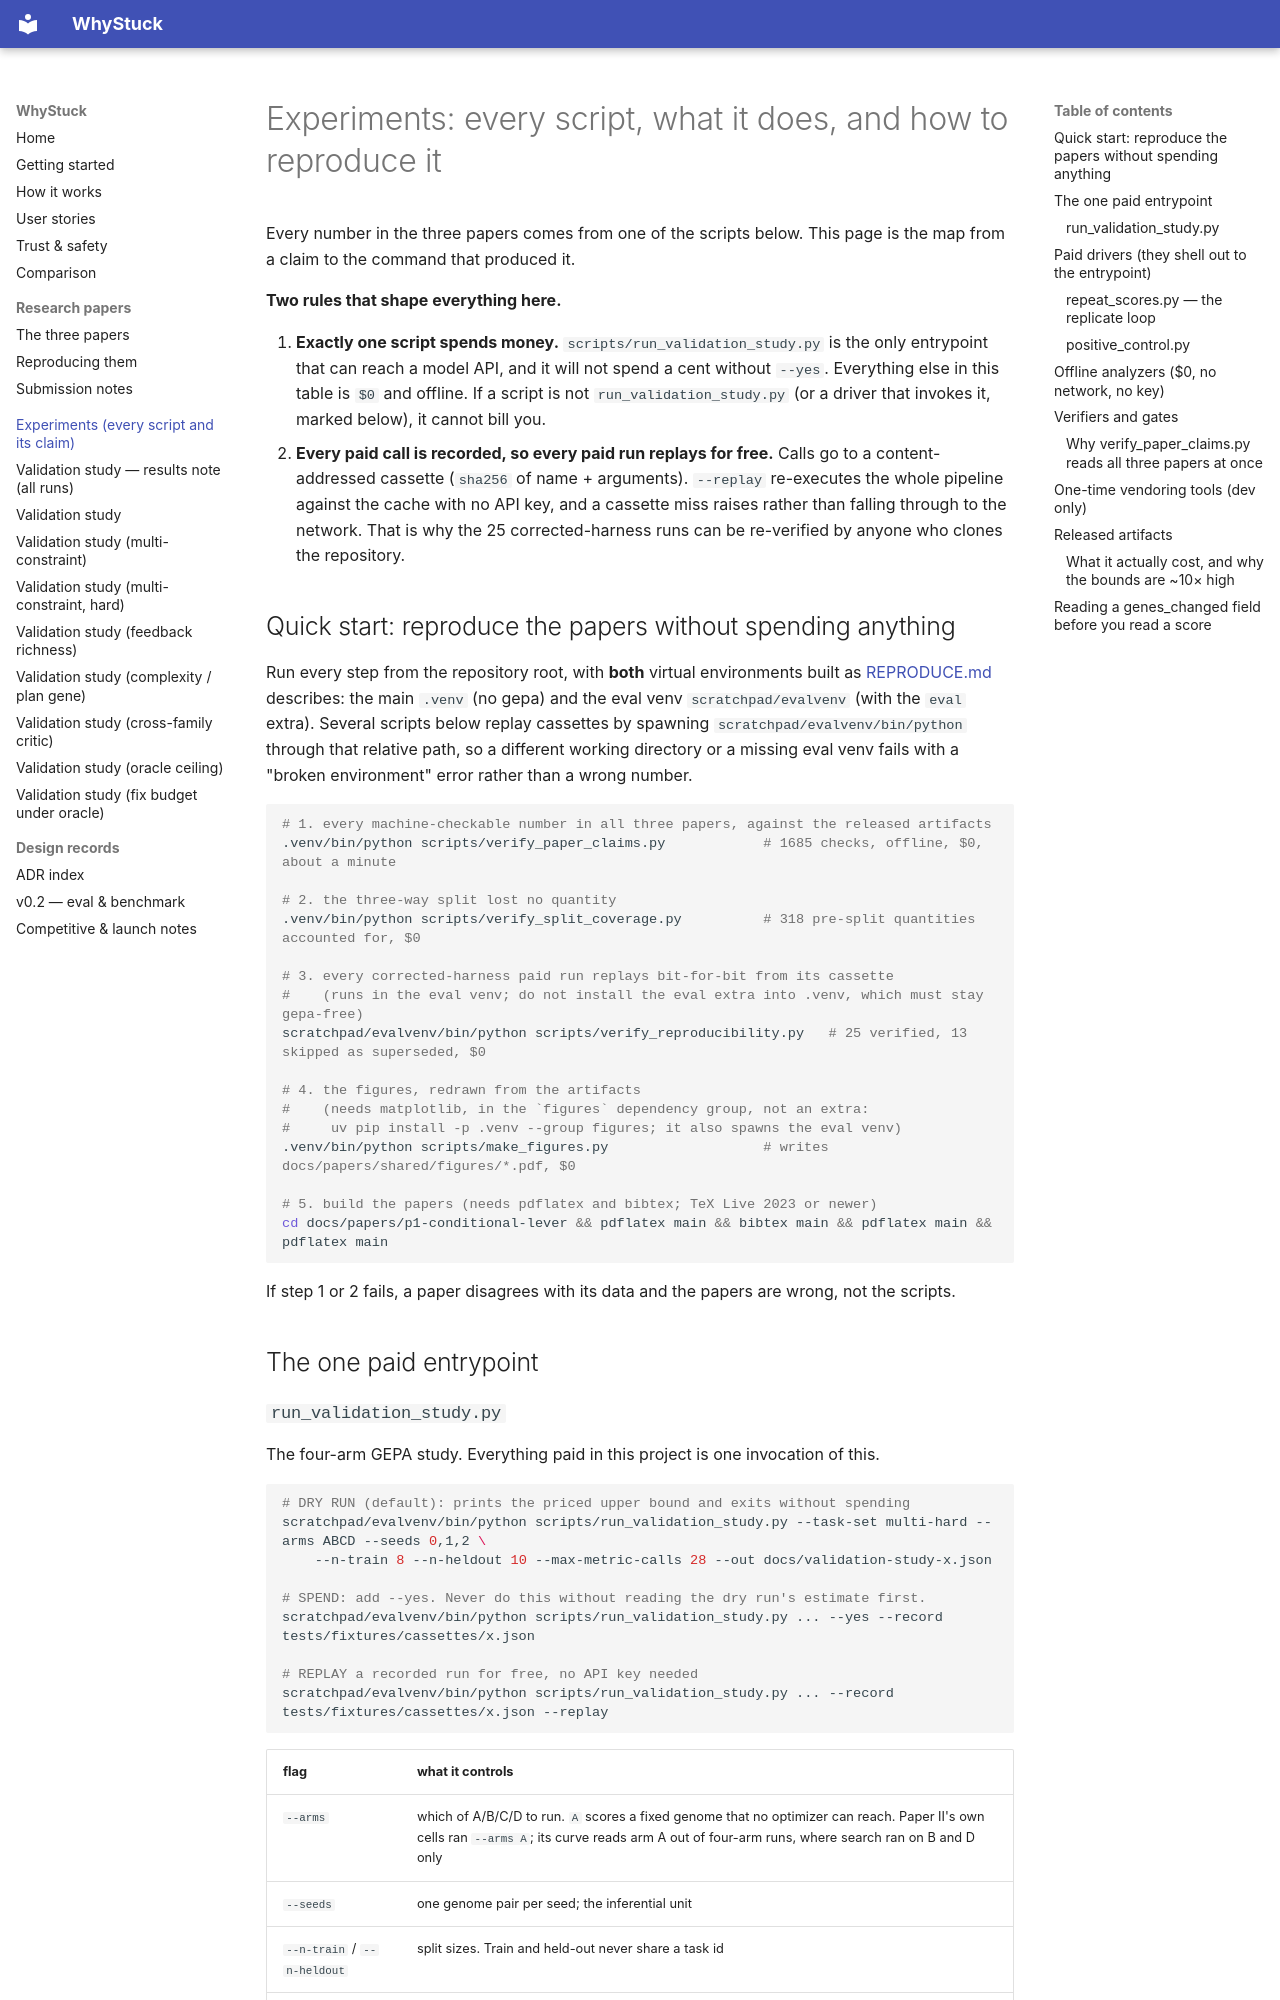

repository: loopgepa/whystuck · page: EXPERIMENTS/index.html · generator: mkdocs

# Experiments: every script, what it does, and how to reproduce it

Every number in the three papers comes from one of the scripts below. This page is the map from a
claim to the command that produced it.

**Two rules that shape everything here.**

1. **Exactly one script spends money.** `scripts/run_validation_study.py` is the only entrypoint
   that can reach a model API, and it will not spend a cent without `--yes`. Everything else in
   this table is `$0` and offline. If a script is not `run_validation_study.py` (or a driver that
   invokes it, marked below), it cannot bill you.
2. **Every paid call is recorded, so every paid run replays for free.** Calls go to a
   content-addressed cassette (`sha256` of name + arguments). `--replay` re-executes the whole
   pipeline against the cache with no API key, and a cassette miss raises rather than falling
   through to the network. That is why the 25 corrected-harness runs can be re-verified by anyone
   who clones the repository.

## Quick start: reproduce the papers without spending anything

Run every step from the repository root, with **both** virtual environments built as
[REPRODUCE.md](papers/REPRODUCE.md#setup) describes: the main `.venv` (no gepa) and the eval venv
`scratchpad/evalvenv` (with the `eval` extra). Several scripts below replay cassettes by spawning
`scratchpad/evalvenv/bin/python` through that relative path, so a different working directory or a
missing eval venv fails with a "broken environment" error rather than a wrong number.

```bash
# 1. every machine-checkable number in all three papers, against the released artifacts
.venv/bin/python scripts/verify_paper_claims.py            # 1685 checks, offline, $0, about a minute

# 2. the three-way split lost no quantity
.venv/bin/python scripts/verify_split_coverage.py          # 318 pre-split quantities accounted for, $0

# 3. every corrected-harness paid run replays bit-for-bit from its cassette
#    (runs in the eval venv; do not install the eval extra into .venv, which must stay gepa-free)
scratchpad/evalvenv/bin/python scripts/verify_reproducibility.py   # 25 verified, 13 skipped as superseded, $0

# 4. the figures, redrawn from the artifacts
#    (needs matplotlib, in the `figures` dependency group, not an extra:
#     uv pip install -p .venv --group figures; it also spawns the eval venv)
.venv/bin/python scripts/make_figures.py                   # writes docs/papers/shared/figures/*.pdf, $0

# 5. build the papers (needs pdflatex and bibtex; TeX Live 2023 or newer)
cd docs/papers/p1-conditional-lever && pdflatex main && bibtex main && pdflatex main && pdflatex main
```

If step 1 or 2 fails, a paper disagrees with its data and the papers are wrong, not the scripts.

## The one paid entrypoint
